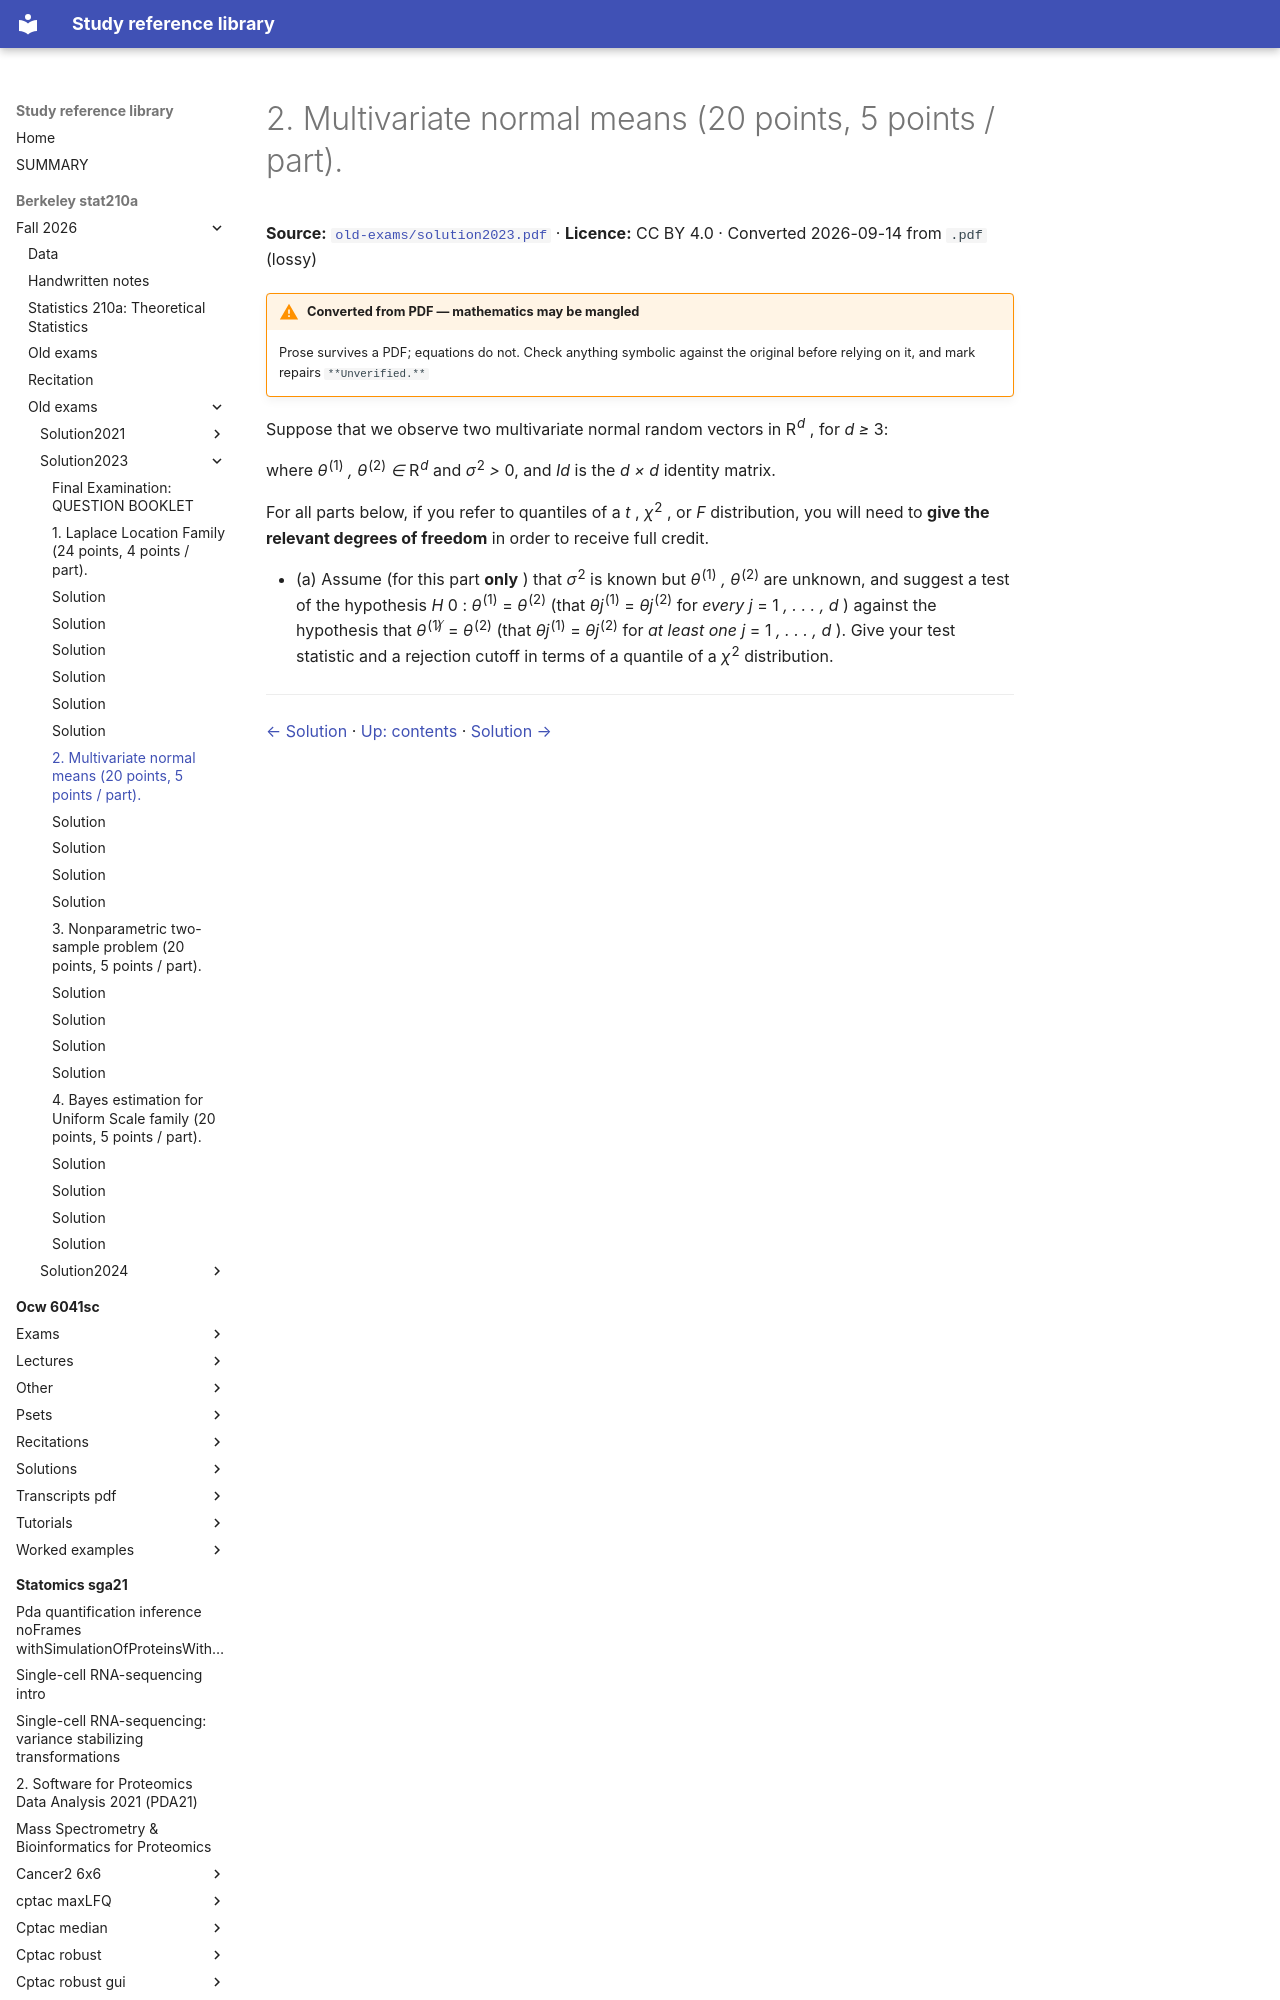

repository: Claptar/knowledge-base-library · page: berkeley-stat210a/fall-2026/old-exams/solution2023/10-2-multivariate-normal-means-20-points-5-points-part/index.html · generator: mkdocs

---
title: 2. Multivariate normal means (20 points, 5 points / part).
source: https://github.com/berkeley-stat210a/fall-2026/blob/7dc8f80da94dff74532d9e3923afdb16a255262d/old-exams/solution2023.pdf
source_file: sources/berkeley-stat210a/fall-2026/old-exams/solution2023.pdf
licence: CC BY 4.0
route: pdf
fidelity: lossy
converted: '2026-09-14'
---
